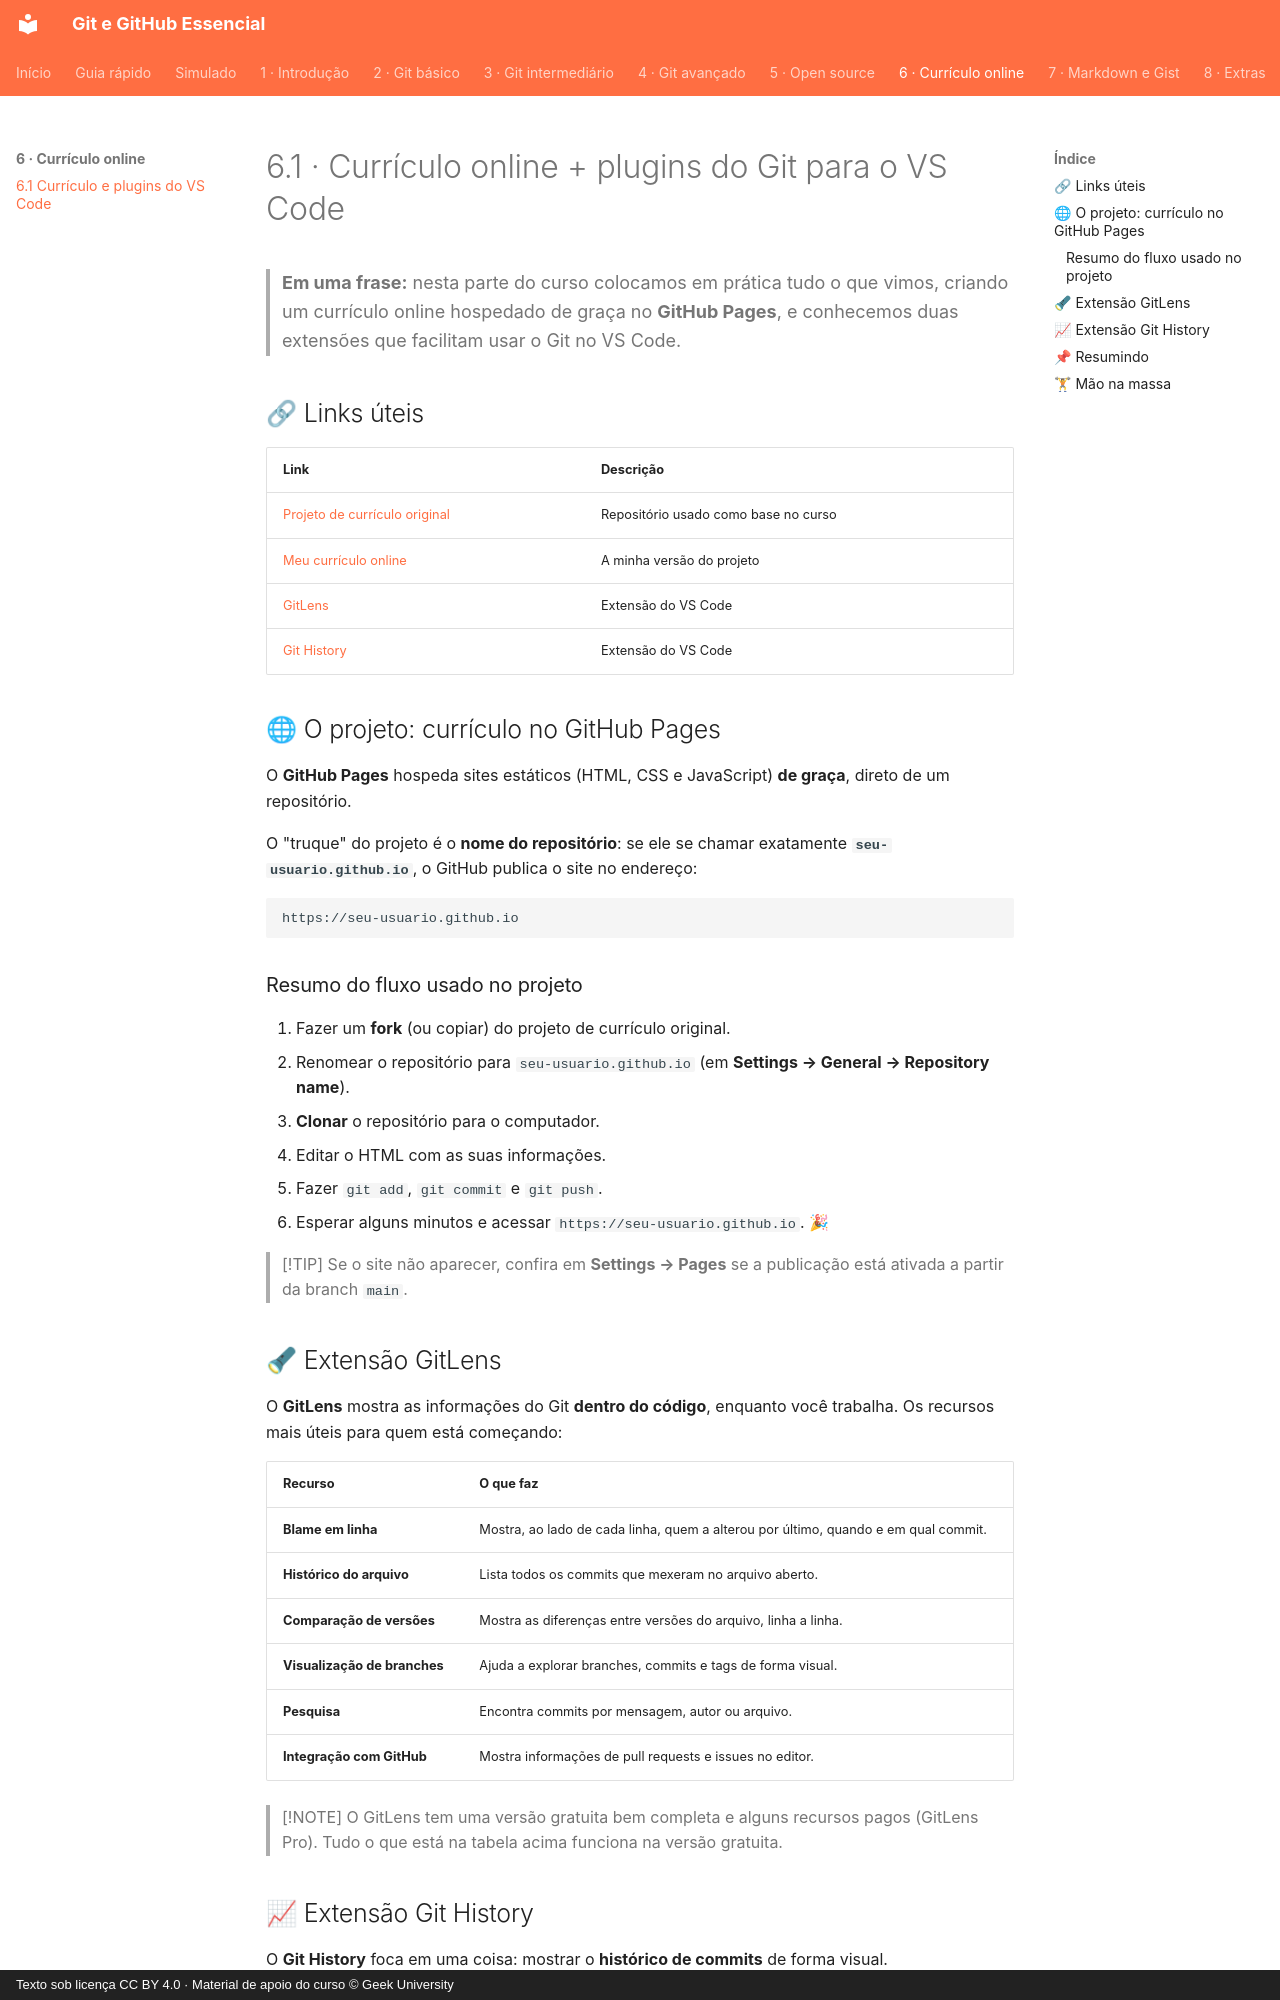

repository: Joshpcbrrj/Udemy-Geek_university-Git_GitHub-Essencial_para_o_Desenvolvedor · page: 06-curriculo-online/01-curriculo-e-plugins/index.html · generator: mkdocs · copyright: Texto sob licença CC BY 4.0 · Material de apoio do curso © Geek University

# 6.1 · Currículo online + plugins do Git para o VS Code

> **Em uma frase:** nesta parte do curso colocamos em prática tudo o que vimos, criando um currículo online hospedado de graça no **GitHub Pages**, e conhecemos duas extensões que facilitam usar o Git no VS Code.

## 🔗 Links úteis

| Link | Descrição |
| --- | --- |
| [Projeto de currículo original](https://github.com/felicityBR/felicitybr.github.io) | Repositório usado como base no curso |
| [Meu currículo online](https://github.com/Joshpcbrrj/Joshpcbrrj.github.io) | A minha versão do projeto |
| [GitLens](https://marketplace.visualstudio.com/items?itemName=eamodio.gitlens) | Extensão do VS Code |
| [Git History](https://marketplace.visualstudio.com/items?itemName=donjayamanne.githistory) | Extensão do VS Code |

## 🌐 O projeto: currículo no GitHub Pages

O **GitHub Pages** hospeda sites estáticos (HTML, CSS e JavaScript) **de graça**, direto de um repositório.

O "truque" do projeto é o **nome do repositório**: se ele se chamar exatamente **`seu-usuario.github.io`**, o GitHub publica o site no endereço:

```text
https://seu-usuario.github.io
```

### Resumo do fluxo usado no projeto

1. Fazer um **fork** (ou copiar) do projeto de currículo original.
2. Renomear o repositório para `seu-usuario.github.io` (em **Settings → General → Repository name**).
3. **Clonar** o repositório para o computador.
4. Editar o HTML com as suas informações.
5. Fazer `git add`, `git commit` e `git push`.
6. Esperar alguns minutos e acessar `https://seu-usuario.github.io`. 🎉

> [!TIP]
> Se o site não aparecer, confira em **Settings → Pages** se a publicação está ativada a partir da branch `main`.

## 🔦 Extensão GitLens

O **GitLens** mostra as informações do Git **dentro do código**, enquanto você trabalha. Os recursos mais úteis para quem está começando:

| Recurso | O que faz |
| --- | --- |
| **Blame em linha** | Mostra, ao lado de cada linha, quem a alterou por último, quando e em qual commit. |
| **Histórico do arquivo** | Lista todos os commits que mexeram no arquivo aberto. |
| **Comparação de versões** | Mostra as diferenças entre versões do arquivo, linha a linha. |
| **Visualização de branches** | Ajuda a explorar branches, commits e tags de forma visual. |
| **Pesquisa** | Encontra commits por mensagem, autor ou arquivo. |
| **Integração com GitHub** | Mostra informações de pull requests e issues no editor. |

> [!NOTE]
> O GitLens tem uma versão gratuita bem completa e alguns recursos pagos (GitLens Pro). Tudo o que está na tabela acima funciona na versão gratuita.
